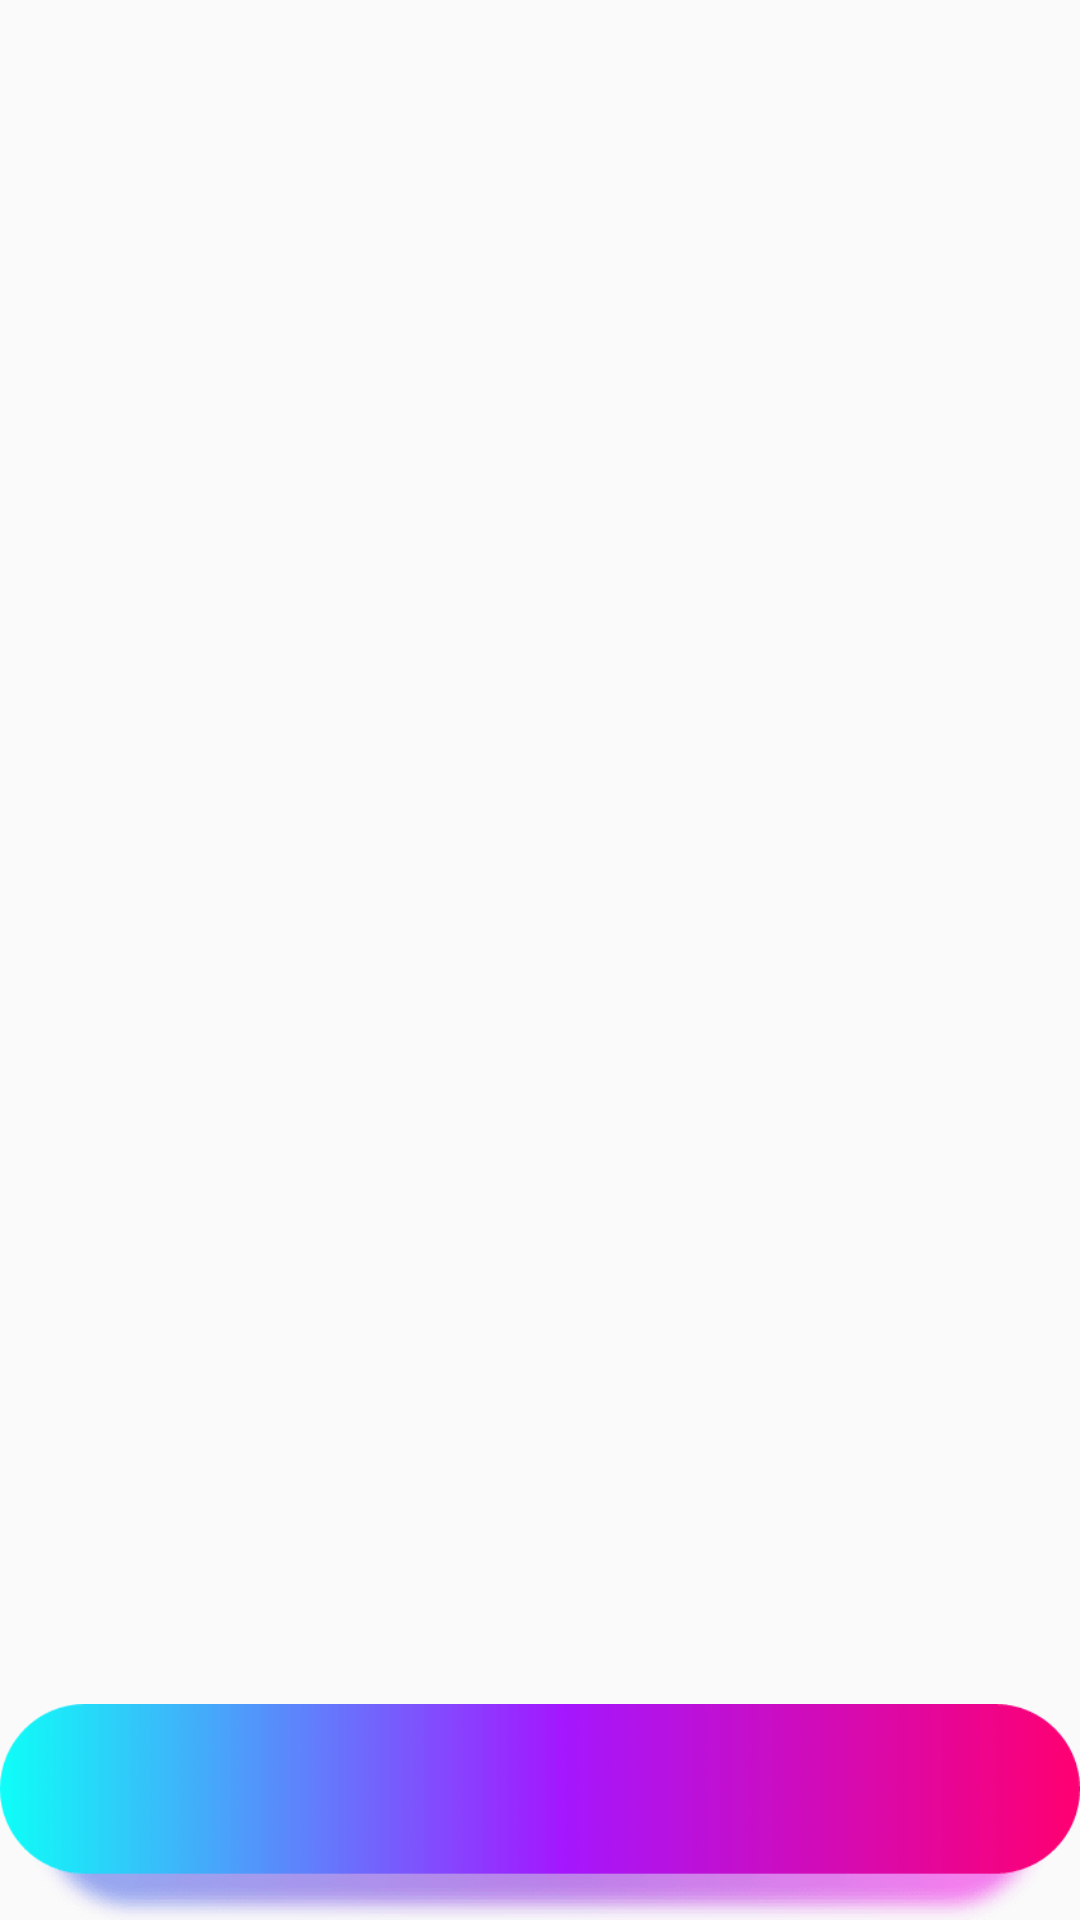

The Android layout XML behind this screen, and the referenced resources:
<!-- AndroidManifest.xml: application theme AppTheme -->
<!-- res/layout/view_bottom_btn.xml -->
<?xml version="1.0" encoding="utf-8"?>
<androidx.constraintlayout.widget.ConstraintLayout xmlns:android="http://schemas.android.com/apk/res/android"
    xmlns:app="http://schemas.android.com/apk/res-auto"
    xmlns:tools="http://schemas.android.com/tools"
    android:id="@+id/root"
    android:layout_width="match_parent"
    android:layout_height="wrap_content">

    <ImageView
        android:id="@+id/v_bottom_bg"
        android:layout_width="match_parent"
        android:layout_height="0dp"
        app:layout_constraintDimensionRatio="280:56"
        android:background="@drawable/bg_selector_btn_bottom"
        app:layout_constraintBottom_toBottomOf="parent"
        app:layout_constraintEnd_toEndOf="parent"
        app:layout_constraintStart_toStartOf="parent" />

    <TextView
        android:id="@+id/tv_bottom"
        android:layout_width="wrap_content"
        android:layout_height="wrap_content"
        android:textColor="@drawable/color_selector_btn_bottom"
        android:textSize="@dimen/sp_16"
        android:textStyle="bold"
        app:layout_constraintBottom_toBottomOf="@id/v_bottom_bg"
        app:layout_constraintEnd_toEndOf="parent"
        app:layout_constraintStart_toStartOf="parent"
        app:layout_constraintTop_toTopOf="@id/v_bottom_bg"
        app:layout_constraintVertical_bias="0.35"
        tools:text="@string/local_video_bottom_btn" />
</androidx.constraintlayout.widget.ConstraintLayout>
<!-- resources referenced by this layout -->
<resources>
  <dimen name="sp_16">16sp</dimen>
  <!-- drawable bg_selector_btn_bottom (drawable-xxhdpi) -->
  <?xml version="1.0" encoding="utf-8"?>
  <selector xmlns:android="http://schemas.android.com/apk/res/android">
      <item android:drawable="@drawable/ic_detail_bth_gray" android:state_pressed="true" />
      <item android:drawable="@drawable/ic_detail_bth_gray" android:state_enabled="false"/>
      <item android:drawable="@drawable/ic_detail_bth_colours" />
  </selector>
  <!-- drawable color_selector_btn_bottom (drawable) -->
  <?xml version="1.0" encoding="utf-8"?>
  <selector xmlns:android="http://schemas.android.com/apk/res/android">
      <item android:color="@color/white_alpha_60" android:state_enabled="false" />
      <item android:color="@color/white" />
  </selector>
  <string name="local_video_bottom_btn">从链接导入来电秀</string>
  <style name="AppTheme" parent="Theme.AppCompat.Light.NoActionBar">
          
          <item name="colorPrimary">@color/colorPrimary</item>
          <item name="colorPrimaryDark">@color/colorPrimaryDark</item>
          <item name="colorAccent">@color/colorAccent</item>
      </style>
  <!-- drawable ic_detail_bth_gray: png bitmap (drawable-xxhdpi, 76351 bytes) -->
  <!-- drawable ic_detail_bth_colours: png bitmap (drawable-xxhdpi, 8208 bytes) -->
  <color name="white_alpha_60">#99FFFFFF</color>
  <color name="white">#FFFFFFFF</color>
  <color name="colorPrimary">@android:color/white</color>
  <color name="colorPrimaryDark">@android:color/white</color>
  <color name="colorAccent">#10000000</color>
</resources>
